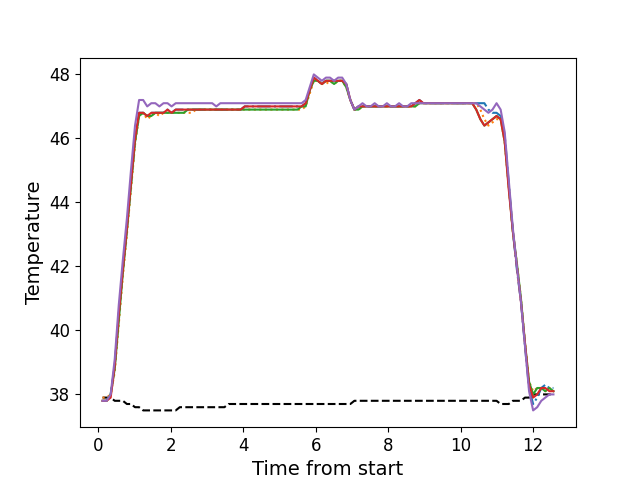

The data file committed next to this chart (first rows):
, times, neutral, z1, z2, z3, z4, z5
0, 0.118, 37.9, 37.8, 37.9, 37.8, 37.8, 37.8
1, 0.23, 37.9, 37.8, 37.9, 37.8, 37.8, 37.8
2, 0.3421, 37.9, 38.0, 38.0, 38.0, 37.9, 38.0
3, 0.4541, 37.8, 38.9, 38.7, 38.8, 38.9, 39.1
4, 0.5661, 37.8, 40.5, 40.2, 40.3, 40.5, 40.8
5, 0.6781, 37.8, 41.9, 41.7, 41.8, 41.9, 42.2
6, 0.7901, 37.7, 43.2, 43.0, 43.1, 43.2, 43.5
7, 0.9021, 37.7, 44.6, 44.4, 44.5, 44.6, 45.0
8, 1.014, 37.6, 45.9, 45.8, 45.9, 46.0, 46.4
9, 1.126, 37.6, 46.8, 46.7, 46.7, 46.8, 47.2
10, 1.238, 37.5, 46.8, 46.8, 46.8, 46.8, 47.2
11, 1.35, 37.5, 46.7, 46.6, 46.7, 46.7, 47.0
12, 1.463, 37.5, 46.8, 46.7, 46.7, 46.8, 47.1
13, 1.575, 37.5, 46.8, 46.8, 46.8, 46.8, 47.1
14, 1.687, 37.5, 46.8, 46.7, 46.8, 46.8, 47.0
15, 1.8, 37.5, 46.8, 46.8, 46.8, 46.8, 47.1
16, 1.911, 37.5, 46.9, 46.8, 46.8, 46.9, 47.1
17, 2.023, 37.5, 46.8, 46.8, 46.8, 46.8, 47.0
18, 2.137, 37.5, 46.9, 46.8, 46.8, 46.9, 47.1
19, 2.248, 37.6, 46.9, 46.8, 46.8, 46.9, 47.1
20, 2.36, 37.6, 46.9, 46.8, 46.8, 46.9, 47.1
21, 2.472, 37.6, 46.9, 46.8, 46.9, 46.9, 47.1
22, 2.584, 37.6, 46.9, 46.8, 46.9, 46.9, 47.1
23, 2.696, 37.6, 46.9, 46.9, 46.9, 46.9, 47.1
24, 2.808, 37.6, 46.9, 46.9, 46.9, 46.9, 47.1
25, 2.92, 37.6, 46.9, 46.9, 46.9, 46.9, 47.1
26, 3.032, 37.6, 46.9, 46.9, 46.9, 46.9, 47.1
27, 3.144, 37.6, 46.9, 46.9, 46.9, 46.9, 47.1
28, 3.256, 37.6, 46.9, 46.9, 46.9, 46.9, 47.0
29, 3.368, 37.6, 46.9, 46.9, 46.9, 46.9, 47.1
30, 3.48, 37.6, 46.9, 46.9, 46.9, 46.9, 47.1
31, 3.592, 37.7, 46.9, 46.9, 46.9, 46.9, 47.1
32, 3.704, 37.7, 46.9, 46.9, 46.9, 46.9, 47.1
33, 3.817, 37.7, 46.9, 46.9, 46.9, 46.9, 47.1
34, 3.929, 37.7, 46.9, 46.9, 46.9, 46.9, 47.1
35, 4.041, 37.7, 47.0, 46.9, 46.9, 47.0, 47.1
36, 4.153, 37.7, 47.0, 46.9, 46.9, 47.0, 47.1
37, 4.265, 37.7, 47.0, 46.9, 46.9, 47.0, 47.1
38, 4.376, 37.7, 47.0, 46.9, 46.9, 47.0, 47.1
39, 4.488, 37.7, 47.0, 46.9, 46.9, 47.0, 47.1
40, 4.6, 37.7, 47.0, 46.9, 46.9, 47.0, 47.1
41, 4.712, 37.7, 47.0, 46.9, 46.9, 47.0, 47.1
42, 4.824, 37.7, 47.0, 46.9, 46.9, 47.0, 47.1
43, 4.936, 37.7, 47.0, 46.9, 46.9, 47.0, 47.1
44, 5.049, 37.7, 47.0, 46.9, 46.9, 47.0, 47.1
45, 5.16, 37.7, 47.0, 46.9, 46.9, 47.0, 47.1
46, 5.273, 37.7, 47.0, 46.9, 46.9, 47.0, 47.1
47, 5.385, 37.7, 47.0, 46.9, 46.9, 47.0, 47.1
48, 5.497, 37.7, 47.0, 46.9, 46.9, 47.0, 47.1
49, 5.609, 37.7, 47.0, 46.9, 47.0, 47.0, 47.1
50, 5.721, 37.7, 47.1, 47.0, 47.0, 47.1, 47.2
51, 5.833, 37.7, 47.5, 47.4, 47.5, 47.5, 47.6
52, 5.946, 37.7, 47.9, 47.8, 47.8, 47.9, 48.0
53, 6.057, 37.7, 47.8, 47.8, 47.8, 47.8, 47.9
54, 6.169, 37.7, 47.7, 47.7, 47.7, 47.7, 47.8
55, 6.282, 37.7, 47.8, 47.7, 47.8, 47.8, 47.9
56, 6.393, 37.7, 47.8, 47.8, 47.8, 47.8, 47.9
57, 6.506, 37.7, 47.8, 47.7, 47.7, 47.8, 47.8
58, 6.618, 37.7, 47.8, 47.8, 47.8, 47.8, 47.9
59, 6.73, 37.7, 47.8, 47.8, 47.8, 47.8, 47.9
... 52 more rows
